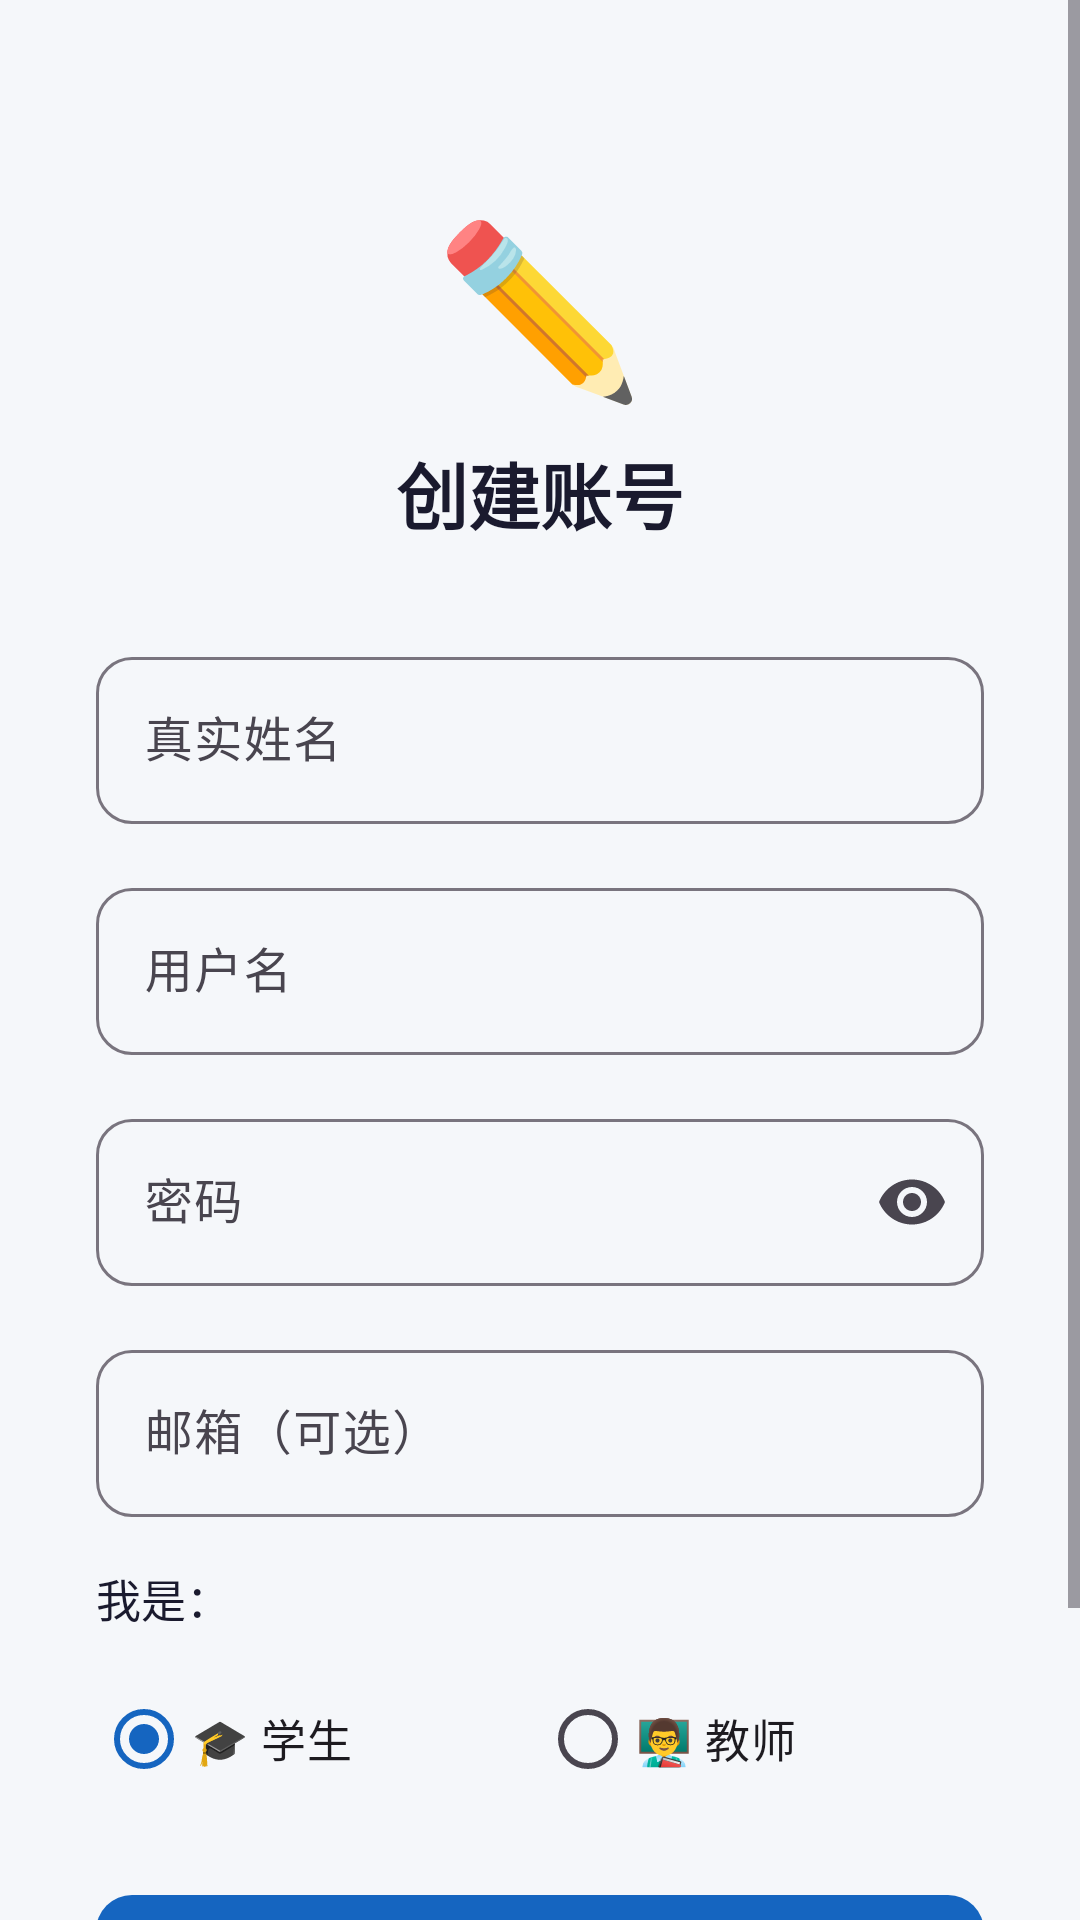

Layout XML and referenced resources for this Android screen:
<!-- AndroidManifest.xml: application theme Theme.HomeworkOcr -->
<!-- res/layout/activity_register.xml -->
<?xml version="1.0" encoding="utf-8"?>

<ScrollView xmlns:android="http://schemas.android.com/apk/res/android"
    xmlns:app="http://schemas.android.com/apk/res-auto"
    android:layout_width="match_parent"
    android:layout_height="match_parent"
    android:background="@color/background"
    android:fillViewport="true">

    <LinearLayout
        android:layout_width="match_parent"
        android:layout_height="wrap_content"
        android:orientation="vertical"
        android:padding="32dp">

        
        <TextView
            android:layout_width="wrap_content"
            android:layout_height="wrap_content"
            android:text="✏️"
            android:textSize="56sp"
            android:layout_gravity="center"
            android:layout_marginTop="32dp" />

        <TextView
            android:layout_width="wrap_content"
            android:layout_height="wrap_content"
            android:text="创建账号"
            android:textSize="24sp"
            android:textStyle="bold"
            android:textColor="@color/text_primary"
            android:layout_gravity="center"
            android:layout_marginTop="8dp"
            android:layout_marginBottom="32dp" />

        
        <com.google.android.material.textfield.TextInputLayout
            android:id="@+id/tilRealName"
            style="@style/InputField"
            android:hint="@string/real_name">

            <com.google.android.material.textfield.TextInputEditText
                android:id="@+id/etRealName"
                android:layout_width="match_parent"
                android:layout_height="wrap_content"
                android:inputType="textPersonName"
                android:imeOptions="actionNext" />
        </com.google.android.material.textfield.TextInputLayout>

        
        <com.google.android.material.textfield.TextInputLayout
            android:id="@+id/tilUsername"
            style="@style/InputField"
            android:hint="@string/username">

            <com.google.android.material.textfield.TextInputEditText
                android:id="@+id/etUsername"
                android:layout_width="match_parent"
                android:layout_height="wrap_content"
                android:inputType="text"
                android:imeOptions="actionNext" />
        </com.google.android.material.textfield.TextInputLayout>

        
        <com.google.android.material.textfield.TextInputLayout
            android:id="@+id/tilPassword"
            style="@style/InputField"
            android:hint="@string/password"
            app:endIconMode="password_toggle">

            <com.google.android.material.textfield.TextInputEditText
                android:id="@+id/etPassword"
                android:layout_width="match_parent"
                android:layout_height="wrap_content"
                android:inputType="textPassword"
                android:imeOptions="actionNext" />
        </com.google.android.material.textfield.TextInputLayout>

        
        <com.google.android.material.textfield.TextInputLayout
            android:id="@+id/tilEmail"
            style="@style/InputField"
            android:hint="@string/email">

            <com.google.android.material.textfield.TextInputEditText
                android:id="@+id/etEmail"
                android:layout_width="match_parent"
                android:layout_height="wrap_content"
                android:inputType="textEmailAddress"
                android:imeOptions="actionDone" />
        </com.google.android.material.textfield.TextInputLayout>

        
        <TextView
            android:layout_width="wrap_content"
            android:layout_height="wrap_content"
            android:text="我是："
            android:textSize="15sp"
            android:textColor="@color/text_primary"
            android:layout_marginBottom="12dp" />

        <RadioGroup
            android:id="@+id/rgRole"
            android:layout_width="match_parent"
            android:layout_height="wrap_content"
            android:orientation="horizontal"
            android:layout_marginBottom="24dp">

            <com.google.android.material.radiobutton.MaterialRadioButton
                android:id="@+id/rbStudent"
                android:layout_width="0dp"
                android:layout_height="wrap_content"
                android:layout_weight="1"
                android:text="🎓 学生"
                android:textSize="15sp"
                android:checked="true" />

            <com.google.android.material.radiobutton.MaterialRadioButton
                android:id="@+id/rbTeacher"
                android:layout_width="0dp"
                android:layout_height="wrap_content"
                android:layout_weight="1"
                android:text="👨‍🏫 教师"
                android:textSize="15sp" />
        </RadioGroup>

        
        <ProgressBar
            android:id="@+id/progressBar"
            android:layout_width="wrap_content"
            android:layout_height="wrap_content"
            android:visibility="gone"
            android:layout_gravity="center"
            android:layout_marginBottom="8dp" />

        
        <com.google.android.material.button.MaterialButton
            android:id="@+id/btnRegister"
            style="@style/PrimaryButton"
            android:text="@string/register" />

        
        <TextView
            android:id="@+id/tvLogin"
            android:layout_width="wrap_content"
            android:layout_height="wrap_content"
            android:text="@string/already_account"
            android:textColor="@color/primary"
            android:textSize="14sp"
            android:layout_marginTop="16dp"
            android:layout_gravity="center"
            android:paddingVertical="8dp" />
    </LinearLayout>
</ScrollView>
<!-- resources referenced by this layout -->
<resources>
  <color name="background">#F5F7FA</color>
  <color name="primary">#1565C0</color>
  <color name="text_primary">#1A1A2E</color>
  <string name="already_account">已有账号？去登录</string>
  <string name="email">邮箱（可选）</string>
  <string name="password">密码</string>
  <string name="real_name">真实姓名</string>
  <string name="register">注册</string>
  <string name="username">用户名</string>
  <style name="InputField" parent="Widget.Material3.TextInputLayout.OutlinedBox">
          <item name="android:layout_width">match_parent</item>
          <item name="android:layout_height">wrap_content</item>
          <item name="android:layout_marginBottom">16dp</item>
          <item name="boxCornerRadiusTopStart">12dp</item>
          <item name="boxCornerRadiusTopEnd">12dp</item>
          <item name="boxCornerRadiusBottomStart">12dp</item>
          <item name="boxCornerRadiusBottomEnd">12dp</item>
      </style>
  <style name="PrimaryButton" parent="Widget.Material3.Button">
          <item name="android:layout_width">match_parent</item>
          <item name="android:layout_height">52dp</item>
          <item name="android:textSize">16sp</item>
          <item name="android:textColor">@color/white</item>
          <item name="backgroundTint">@color/primary</item>
          <item name="cornerRadius">12dp</item>
      </style>
  <style name="Theme.HomeworkOcr" parent="Theme.Material3.Light.NoActionBar">
          <item name="colorPrimary">@color/primary</item>
          <item name="colorPrimaryVariant">@color/primary_dark</item>
          <item name="colorOnPrimary">@color/white</item>
          <item name="colorSecondary">@color/accent</item>
          <item name="android:colorBackground">@color/background</item>
          <item name="android:windowBackground">@color/background</item>
          <item name="android:statusBarColor">@color/primary_dark</item>
      </style>
  <color name="white">#FFFFFF</color>
  <color name="primary_dark">#0D47A1</color>
  <color name="accent">#26A69A</color>
</resources>
